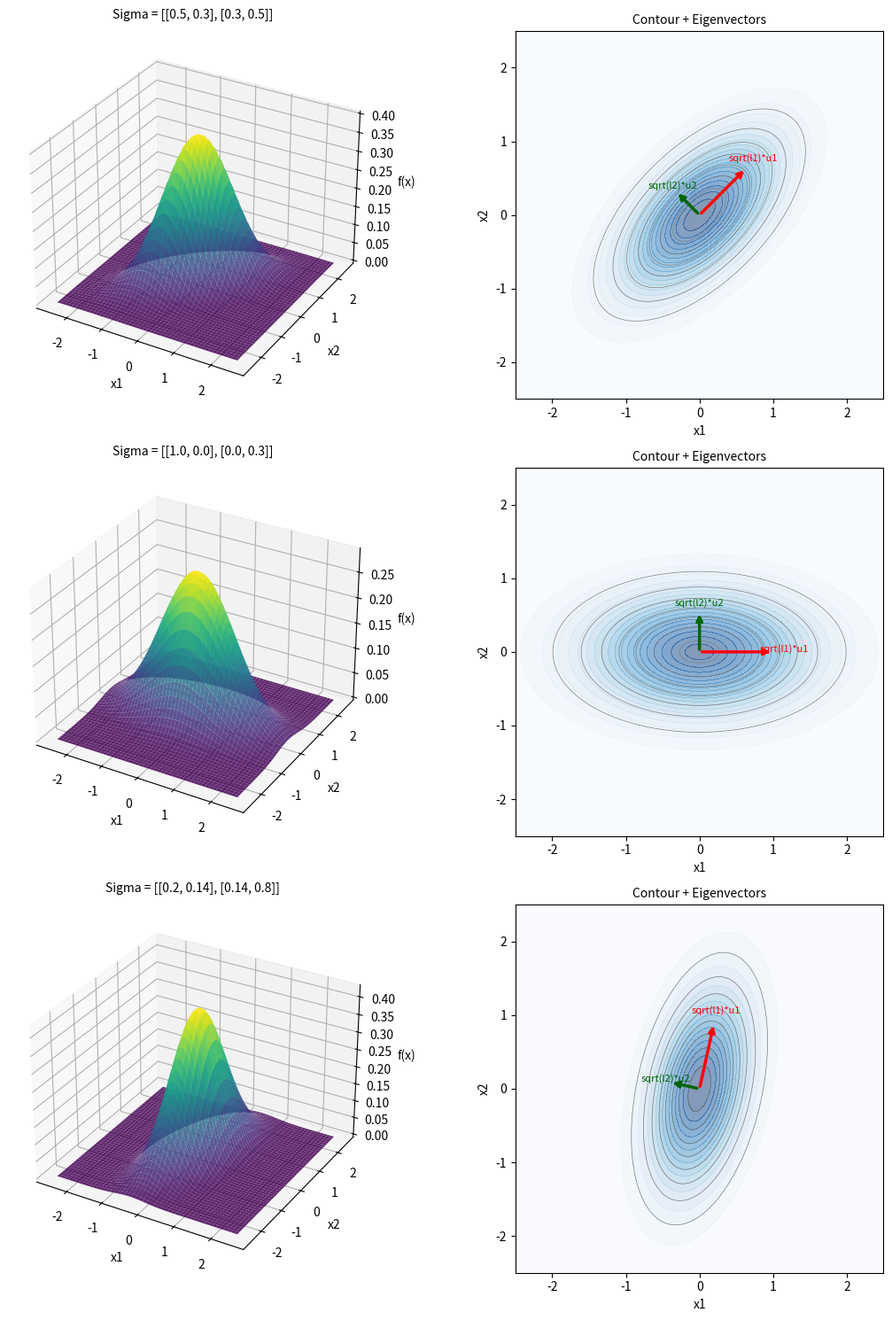

This figure's Python source:
"""
Bivariate Gaussian — Eigendecomposition of the Covariance Matrix
=================================================================
Adapted from ps4ds (Probability and Statistics for Data Science).

The covariance matrix Sigma of a Gaussian random vector can be
decomposed as Sigma = U * D * U^T, where:
  - U = matrix of eigenvectors (principal directions)
  - D = diagonal matrix of eigenvalues (directional variances)

The eigenvectors point along the axes of the probability ellipses,
and sqrt(eigenvalue) gives the standard deviation in each direction.

Demonstrates:
1. 3D surface of the bivariate Gaussian PDF
2. Contour plot with eigenvector arrows
3. Multiple covariance structures compared
"""

import numpy as np
import matplotlib.pyplot as plt
from mpl_toolkits.mplot3d import Axes3D  # noqa: F401

# =============================================================================
# Main
# =============================================================================


def bivariate_normal_pdf(X, Y, inv_Sigma, det_Sigma):
    """Evaluate bivariate Gaussian PDF on a meshgrid."""
    return (np.exp(-(inv_Sigma[0, 0] * X**2
                     + 2 * inv_Sigma[0, 1] * X * Y
                     + inv_Sigma[1, 1] * Y**2) / 2)
            / (2 * np.pi * np.sqrt(det_Sigma)))


def main():
    print("=" * 60)
    print("Bivariate Gaussian — Eigendecomposition of Covariance")
    print("=" * 60)

    configs = [
        {"label": "Sigma = [[0.5, 0.3], [0.3, 0.5]]",
         "Sigma": np.array([[0.5, 0.3], [0.3, 0.5]])},
        {"label": "Sigma = [[1.0, 0.0], [0.0, 0.3]]",
         "Sigma": np.array([[1.0, 0.0], [0.0, 0.3]])},
        {"label": "Sigma = [[0.2, 0.14], [0.14, 0.8]]",
         "Sigma": np.array([[0.2, 0.14], [0.14, 0.8]])},
    ]

    x = np.linspace(-2.5, 2.5, 200)
    y = np.linspace(-2.5, 2.5, 200)
    X, Y = np.meshgrid(x, y)

    fig, axes = plt.subplots(len(configs), 2,
                             figsize=(12, 5 * len(configs)))

    for i, cfg in enumerate(configs):
        Sigma = cfg["Sigma"]
        inv_Sigma = np.linalg.inv(Sigma)
        det_Sigma = np.linalg.det(Sigma)
        eigenvalues, eigenvectors = np.linalg.eigh(Sigma)

        Z = bivariate_normal_pdf(X, Y, inv_Sigma, det_Sigma)

        # Sort eigenvalues descending
        idx = eigenvalues.argsort()[::-1]
        eigenvalues = eigenvalues[idx]
        eigenvectors = eigenvectors[:, idx]

        print(f"\n  {cfg['label']}:")
        print(f"    Eigenvalues: {eigenvalues}")
        for j in range(2):
            print(f"    u{j+1} = [{eigenvectors[0, j]:.4f}, "
                  f"{eigenvectors[1, j]:.4f}], "
                  f"lambda{j+1} = {eigenvalues[j]:.4f}")

        # Column 1: 3D surface
        axes[i, 0].remove()
        ax3d = fig.add_subplot(len(configs), 2, 2 * i + 1,
                               projection="3d")
        ax3d.plot_surface(X, Y, Z, cmap="viridis", alpha=0.85,
                          edgecolor="none")
        ax3d.set_xlabel("x1")
        ax3d.set_ylabel("x2")
        ax3d.set_zlabel("f(x)")
        ax3d.set_title(cfg["label"], fontsize=10, pad=10)

        # Column 2: contour with eigenvectors
        ax = axes[i, 1]
        ax.contourf(X, Y, Z, levels=20, cmap="Blues", alpha=0.5)
        ax.contour(X, Y, Z, levels=8, colors="gray", linewidths=0.5)

        # Draw eigenvector arrows scaled by sqrt(eigenvalue)
        colors_ev = ["red", "darkgreen"]
        for j in range(2):
            scale = np.sqrt(eigenvalues[j])
            dx = eigenvectors[0, j] * scale
            dy = eigenvectors[1, j] * scale
            ax.annotate("", xy=(dx, dy), xytext=(0, 0),
                        arrowprops=dict(arrowstyle="->", color=colors_ev[j],
                                        lw=2.5))
            ax.text(dx * 1.15, dy * 1.15,
                    f"sqrt(l{j+1})*u{j+1}",
                    fontsize=8, color=colors_ev[j],
                    ha="center")

        ax.set_xlabel("x1")
        ax.set_ylabel("x2")
        ax.set_title("Contour + Eigenvectors", fontsize=10)
        ax.set_aspect("equal")
        ax.set_xlim(-2.5, 2.5)
        ax.set_ylim(-2.5, 2.5)

    plt.tight_layout()
    plt.savefig("gaussian_2d_eigendecomposition.png", dpi=150,
                bbox_inches="tight")
    plt.show()
    print("\nFigure saved: gaussian_2d_eigendecomposition.png")


if __name__ == "__main__":
    main()
